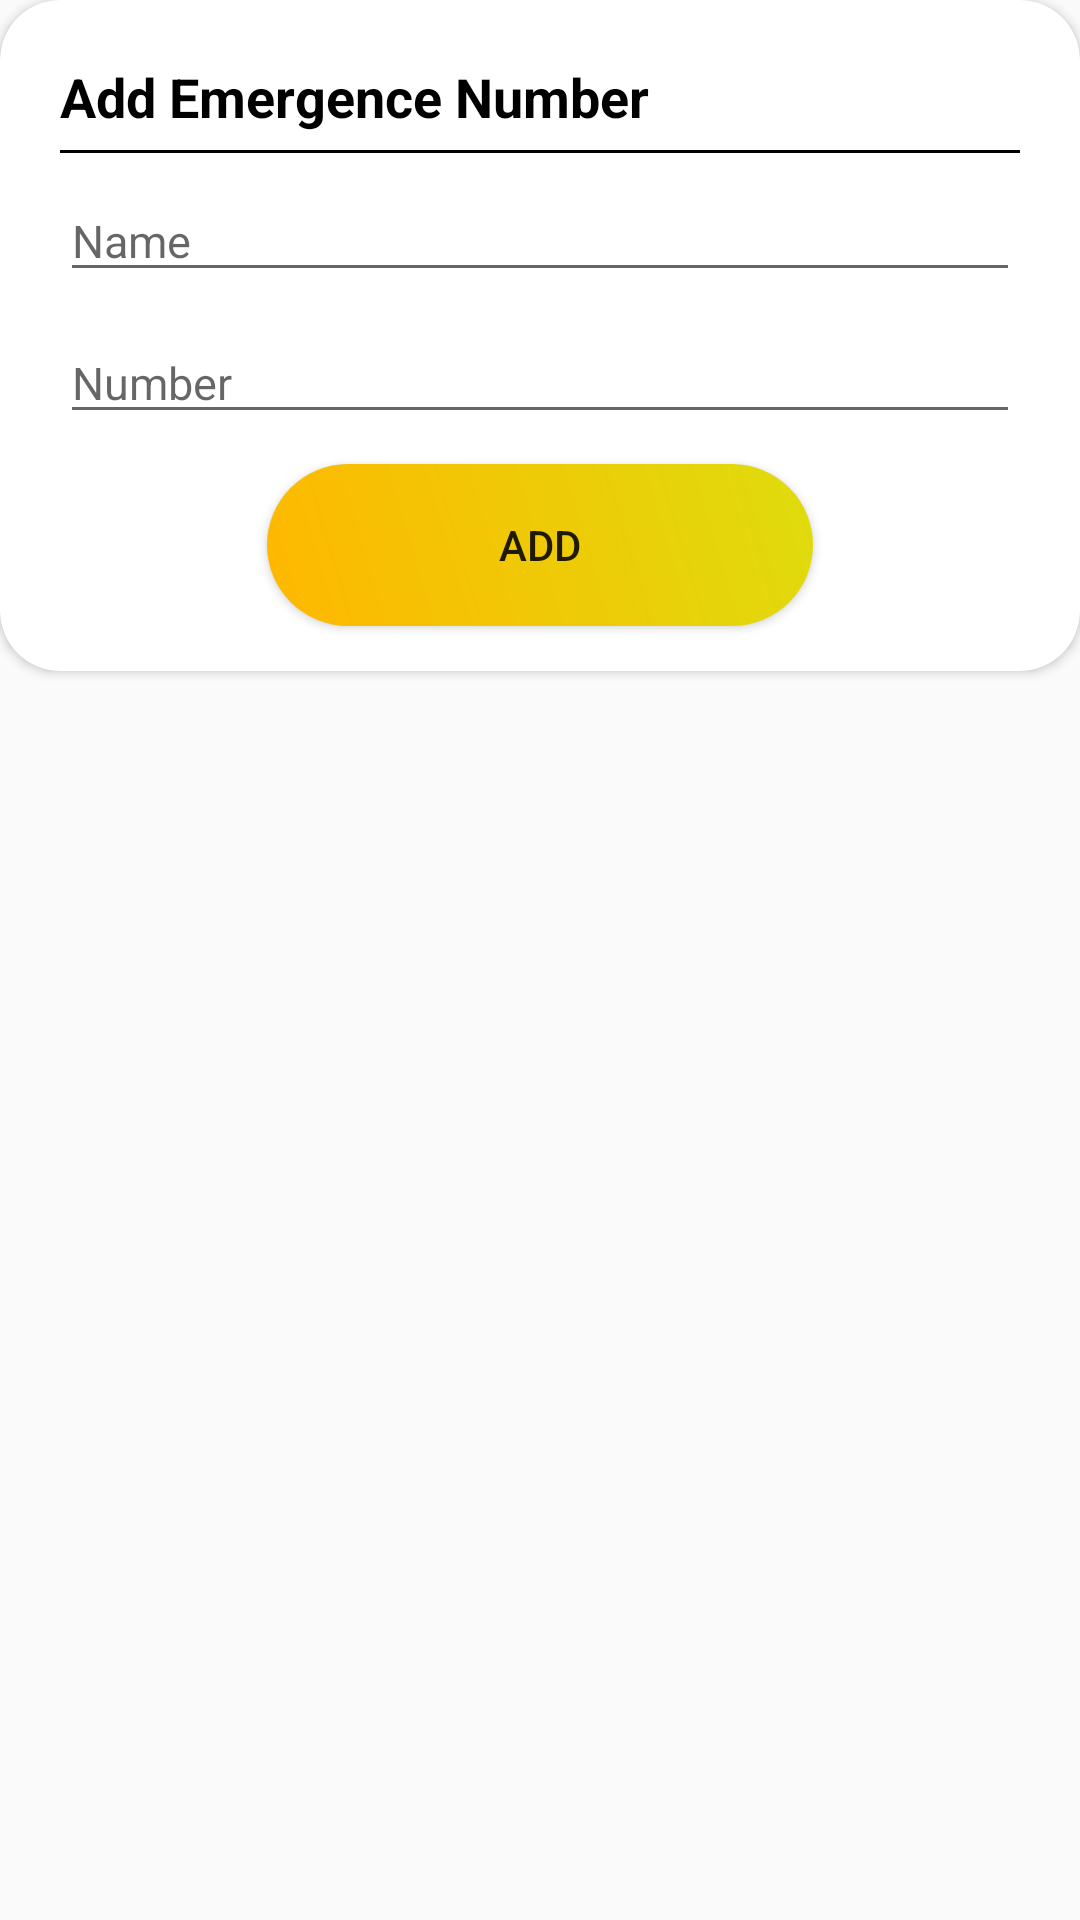

Here is an Android app screen rendered from its layout file. Give the layout XML and the strings, colors and styles it references.
<!-- AndroidManifest.xml: application theme AppTheme -->
<!-- res/layout/custome_dialoge.xml -->
<?xml version="1.0" encoding="utf-8"?>
<LinearLayout
    xmlns:android="http://schemas.android.com/apk/res/android"
    xmlns:app="http://schemas.android.com/apk/res-auto"
    xmlns:tools="http://schemas.android.com/tools"
    android:layout_width="match_parent"
    android:layout_height="wrap_content"

    >

    <androidx.cardview.widget.CardView
        android:layout_width="match_parent"
        android:layout_height="wrap_content"
        app:cardCornerRadius="20dp"
        tools:ignore="MissingConstraints">
        <LinearLayout
            android:layout_width="match_parent"
            android:layout_height="wrap_content"
            android:orientation="horizontal">
            <TextView
                android:layout_width="wrap_content"
                android:layout_height="40dp"
                android:layout_marginLeft="20dp"
                android:layout_marginTop="20dp"
                android:layout_marginRight="10dp"
                android:textStyle="bold"
                android:text="@string/add_emergence_number"
                android:textSize="18sp"
                android:textColor="#000"
                />


        </LinearLayout>
        <View
            android:layout_width="match_parent"
            android:layout_height="1dp"
            android:background="#000"
            android:layout_marginTop="50dp"
            android:layout_marginLeft="20dp"
            android:layout_marginRight="20dp"/>
        <LinearLayout
            android:layout_width="match_parent"
            android:layout_height="wrap_content"
            android:layout_marginBottom="10dp"
            android:layout_marginTop="55dp"
            android:orientation="vertical"
            android:gravity="center_horizontal"
            >




            <EditText

                android:layout_width="match_parent"
                android:layout_height="wrap_content"
                android:hint="@string/Name"
                android:textSize="15dp"
                android:textColor="#000"
                android:id="@+id/txt_name"
                android:layout_marginBottom="10dp"
                android:layout_marginVertical="5dp"
                android:layout_marginHorizontal="20dp"/>
            <EditText
                android:layout_marginVertical="5dp"
                android:layout_marginHorizontal="20dp"
                android:id="@+id/txt_number"

                android:layout_width="match_parent"
                android:layout_height="wrap_content"
                android:hint="@string/number"
                android:textSize="15sp"
                android:textColor="#000"
                android:layout_marginBottom="10dp"/>

            <Button
                android:layout_width="wrap_content"
                android:layout_height="wrap_content"
                android:text="@string/add"
                android:layout_marginVertical="5dp"
                android:background="@drawable/login_button_bk2"
                android:id="@+id/Add"/>

        </LinearLayout>
    </androidx.cardview.widget.CardView>
</LinearLayout>
<!-- resources referenced by this layout -->
<resources>
  <!-- drawable login_button_bk2 (drawable) -->
  <?xml version="1.0" encoding="utf-8"?>
  <shape xmlns:android="http://schemas.android.com/apk/res/android" android:shape="rectangle" >
      <corners
          android:radius="27dp"
          />
      <gradient
          android:angle="45"
          android:centerX="35%"
          android:startColor="#FFB700"
          android:endColor="#DFDC0D"
          android:type="linear"
          />
      <size
          android:width="182dp"
          android:height="54dp"
          />
  </shape>
  <string name="Name">Name</string>
  <string name="add">Add</string>
  <string name="add_emergence_number">Add Emergence Number</string>
  <string name="number">Number</string>
  <style name="AppTheme" parent="Theme.AppCompat.Light.NoActionBar">
          
          <item name="colorPrimary">@color/colorPrimary</item>
          <item name="colorPrimaryDark">@color/colorPrimaryDark</item>
          <item name="colorAccent">@color/colorAccent</item>
      </style>
  <color name="colorPrimary">#008577</color>
  <color name="colorPrimaryDark">#000000</color>
  <color name="colorAccent">#D81B60</color>
</resources>
